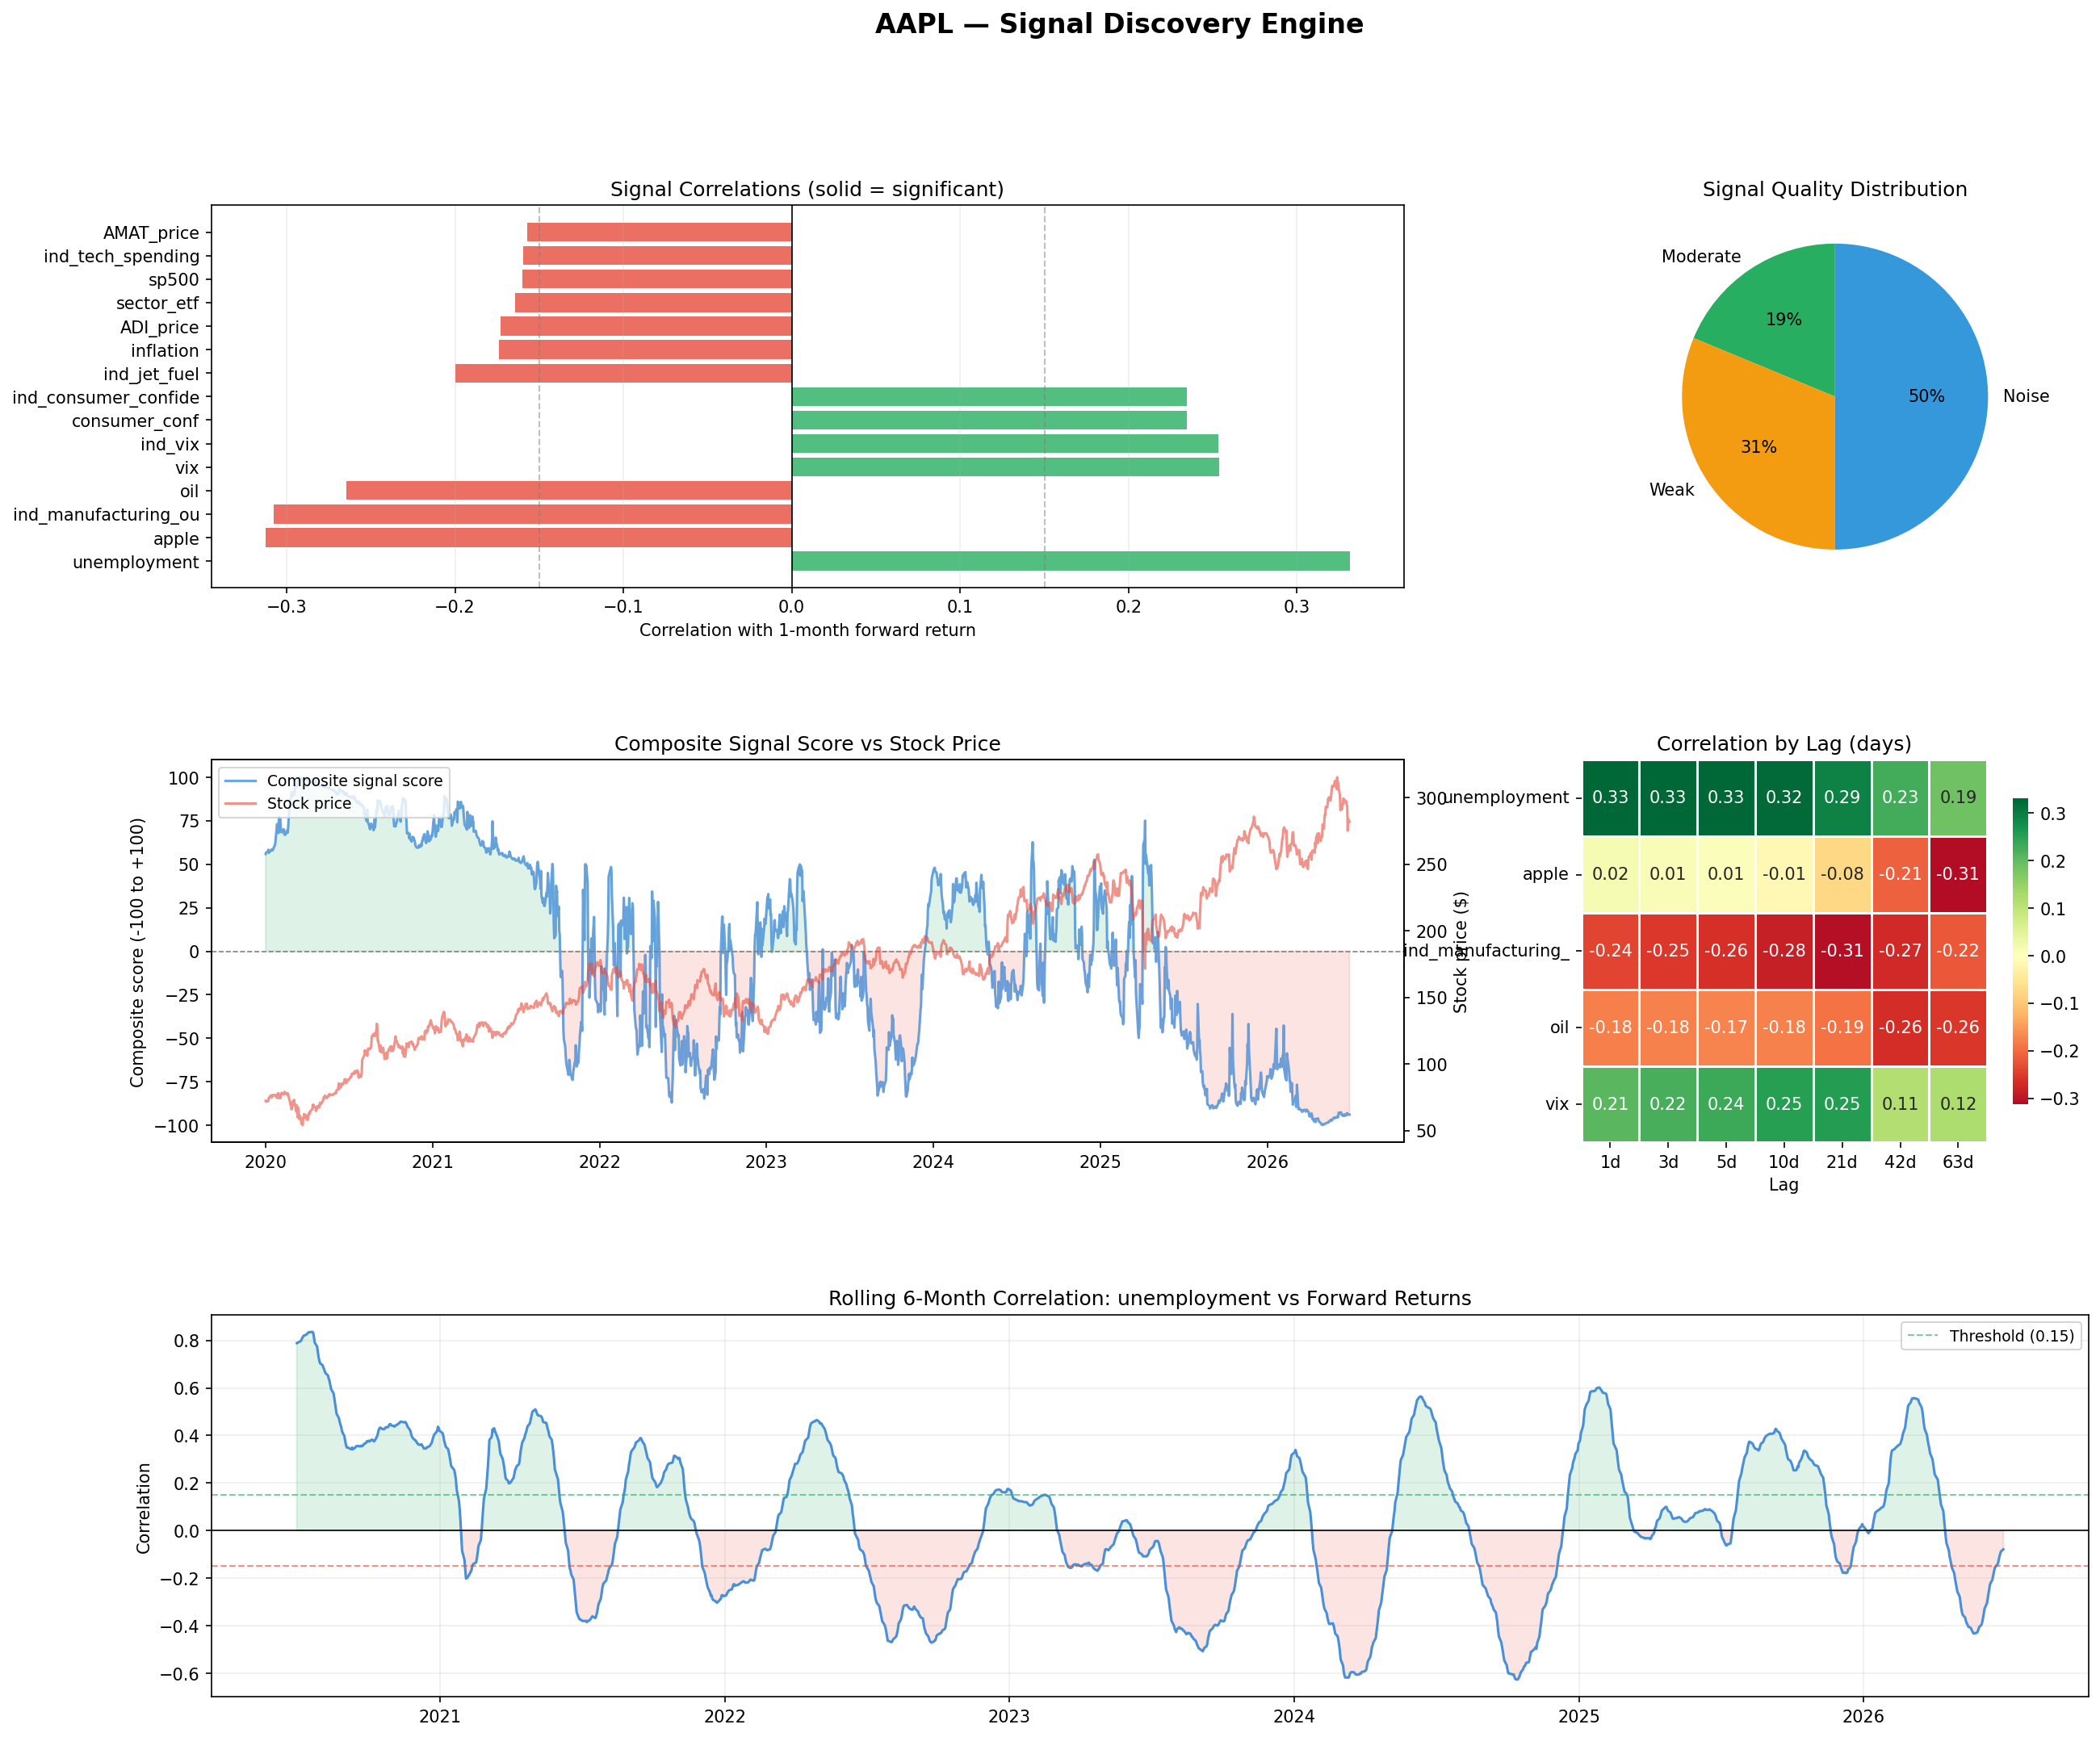

The data file committed next to this chart (first rows):
Date, price, volume, return_1w, return_2w, return_1m, return_3m, fed_rate, inflation, unemployment, vix, usd_index, treasury_10y, consumer_conf, oil, sector_etf, sp500, sector_return, market_return, apple, aapl_stock, apple_stock_price, ADI_return, ADI_price
2020-01-02, 72.33, 135480400, 0.0309, 0.04958, 0.02767, -0.1826, 1.551, 259.1, 3.597, 12.47, 115, 1.88, 99.84, 61.17, 44.24, 296.1, -0.01124, -0.007573, 55.81, 34.13, 39.32, -0.0176, 107.5
2020-01-03, 71.63, 146322800, 0.04337, 0.07161, 0.07202, -0.1864, 1.552, 259.1, 3.594, 14.02, 115, 1.8, 99.88, 63.0, 43.74, 293.9, -0.01124, -0.007573, 55.61, 34.26, 39.65, -0.0176, 105.6
2020-01-06, 72.2, 118387200, 0.05724, 0.05594, 0.07222, -0.1224, 1.555, 259.1, 3.584, 13.85, 115, 1.81, 99.99, 63.27, 43.85, 295, 0.002382, 0.003816, 55.03, 34.65, 40.61, -0.01175, 104.4
2020-01-07, 71.86, 108872000, 0.04789, 0.06471, 0.08988, -0.1285, 1.556, 259.2, 3.581, 13.79, 115.1, 1.83, 100, 62.7, 43.83, 294.2, -0.0004323, -0.002812, 54.84, 34.77, 40.94, 0.02275, 106.7
2020-01-08, 73.02, 132079200, 0.02688, 0.0529, 0.05805, -0.1203, 1.557, 259.2, 3.577, 13.45, 115.1, 1.87, 100.1, 59.65, 44.3, 295.7, 0.0107, 0.00533, 54.65, 34.9, 41.26, 0.009032, 107.7
2020-01-09, 74.57, 170108400, 0.01812, 0.02803, 0.04096, -0.1324, 1.558, 259.2, 3.574, 12.54, 115.2, 1.85, 100.1, 59.56, 44.8, 297.7, 0.01134, 0.006781, 54.45, 35.03, 41.58, 0.0, 107.7
2020-01-10, 74.74, 140644800, 0.02707, -0.004447, 0.03235, -0.1174, 1.559, 259.2, 3.571, 12.56, 115.1, 1.83, 100.1, 59.02, 44.7, 296.9, -0.002326, -0.002878, 54.26, 35.16, 41.9, -0.01732, 105.8
2020-01-13, 76.33, 121532000, -0.00123, 0.002303, 0.03476, -0.09222, 1.562, 259.2, 3.561, 12.32, 115, 1.85, 100.3, 58.17, 45.26, 298.9, 0.01251, 0.006877, 53.68, 35.55, 42.87, 0.004132, 106.3
2020-01-14, 75.3, 161954400, 0.01606, 0.03729, 0.04145, -0.08819, 1.563, 259.2, 3.558, 12.39, 115, 1.82, 100.3, 58.34, 45.04, 298.5, -0.00471, -0.001524, 53.48, 35.68, 43.19, 0.003948, 106.7
2020-01-15, 74.98, 121923600, 0.02534, 0.04025, 0.04619, -0.07699, 1.564, 259.2, 3.555, 12.42, 115, 1.79, 100.3, 57.86, 45.09, 299.2, 0.001157, 0.00226, 53.29, 35.81, 43.52, -0.0169, 104.9
2020-01-16, 75.92, 108829200, 0.009739, -0.01818, 0.01433, -0.1008, 1.565, 259.2, 3.552, 12.32, 115, 1.81, 100.4, 58.52, 45.7, 301.6, 0.01345, 0.008318, 53.1, 35.94, 43.84, 0.01379, 106.3
2020-01-17, 76.76, 137816400, -0.03068, -0.03159, 0.01775, -0.1291, 1.565, 259.2, 3.548, 12.1, 115.1, 1.84, 100.4, 58.55, 46.01, 302.6, 0.006738, 0.003113, 52.9, 36.06, 44.16, 0.002854, 106.6
2020-01-21, 76.24, 110843200, 0.003538, 0.007202, 0.01418, -0.1502, 1.569, 259.2, 3.535, 12.85, 115.2, 1.78, 100.6, 58.25, 45.99, 302, -0.0004122, -0.001958, 52.13, 36.58, 45.45, -0.00134, 106.5
2020-01-22, 76.51, 101832400, 0.0209, 0.0118, -0.0123, -0.1289, 1.57, 259.2, 3.532, 12.91, 115.2, 1.77, 100.6, 56.76, 46.16, 302, 0.003605, 0.0001206, 51.94, 36.71, 45.77, 0.009303, 107.5
2020-01-23, 76.88, 104472000, 0.01454, 0.01873, -0.06372, -0.1364, 1.571, 259.2, 3.529, 12.98, 115.6, 1.74, 100.7, 55.51, 46.37, 302.4, 0.004721, 0.001147, 51.74, 36.84, 46.1, 0.003654, 107.9
2020-01-24, 76.66, 146537600, -0.02765, 0.00779, -0.09282, -0.1089, 1.572, 259.2, 3.526, 14.56, 115.6, 1.7, 100.7, 54.09, 46.16, 299.7, -0.004699, -0.008893, 51.55, 36.97, 46.42, -0.02722, 104.9
2020-01-27, 74.41, 161940000, -0.0009386, 0.04325, -0.05051, -0.08127, 1.575, 259.2, 3.516, 18.23, 115.8, 1.61, 100.8, 53.09, 45.06, 294.9, -0.02381, -0.01603, 50.97, 37.35, 47.39, -0.04559, 100.2
2020-01-28, 76.51, 162234000, 0.003651, 0.008432, -0.137, -0.121, 1.576, 259.2, 3.513, 16.28, 115.7, 1.65, 100.8, 53.33, 45.92, 298, 0.01914, 0.01048, 50.77, 37.48, 47.71, 0.01871, 102
2020-01-29, 78.11, 216229200, -0.00891, 0.01121, -0.1552, -0.1108, 1.577, 259.2, 3.51, 16.39, 115.7, 1.6, 100.9, 53.29, 46.04, 297.7, 0.002579, -0.0008262, 50.58, 37.61, 48.03, -0.009448, 101.1
2020-01-30, 78, 126743200, 0.004137, 0.005468, -0.07519, -0.09069, 1.578, 259.2, 3.506, 15.49, 115.8, 1.57, 100.9, 52.19, 46.43, 298.7, 0.008644, 0.003245, 50.39, 37.74, 48.35, -0.007595, 100.3
2020-01-31, 74.54, 199588400, 0.03644, 0.05238, -0.06301, -0.06382, 1.579, 259.2, 3.503, 18.84, 115.7, 1.51, 101, 51.58, 45.16, 293.3, -0.02744, -0.01816, 50.19, 37.87, 48.68, -0.02332, 97.96
2020-02-03, 74.34, 173788400, 0.04423, 0.03595, -0.01685, -0.04796, 1.516, 259.2, 3.562, 17.97, 116.1, 1.54, 100.2, 50.06, 45.76, 295.4, 0.01322, 0.007429, 50.0, 39.17, 51.76, 0.002278, 98.19
2020-02-04, 76.79, 136616400, 0.004763, 0.01737, -0.07914, -0.06456, 1.484, 259.1, 3.593, 16.05, 115.9, 1.61, 99.77, 49.59, 46.96, 299.9, 0.02619, 0.01524, 50.0, 39.76, 53.14, 0.02236, 100.4
2020-02-05, 77.42, 118826800, 0.0203, -0.001213, -0.09872, -0.06255, 1.452, 259.1, 3.624, 15.15, 116, 1.66, 99.36, 50.87, 47.23, 303.4, 0.005851, 0.01155, 50.0, 40.34, 54.52, 0.03752, 104.1
2020-02-06, 78.32, 105425600, 0.001325, -0.03511, -0.1796, -0.0638, 1.42, 259, 3.655, 14.96, 116.2, 1.65, 98.95, 50.94, 47.66, 304.4, 0.009127, 0.003364, 50.0, 40.93, 55.9, -0.007628, 103.4
2020-02-07, 77.26, 117684000, 0.01537, -0.06827, -0.1084, -0.02831, 1.388, 259, 3.686, 15.47, 116.5, 1.59, 98.54, 50.34, 47.23, 302.8, -0.009144, -0.005329, 50.0, 41.52, 57.28, -0.0304, 100.2
2020-02-10, 77.62, 109348800, -0.00793, -0.1041, -0.1434, -0.01769, 1.291, 258.9, 3.779, 15.04, 116.6, 1.56, 97.31, 49.59, 47.87, 305.1, 0.01354, 0.007465, 50.0, 43.28, 61.41, 0.005611, 100.8
2020-02-11, 77.15, 94323200, 0.01255, -0.08435, -0.2233, -0.02302, 1.259, 258.8, 3.81, 15.18, 116.4, 1.59, 96.9, 50.0, 47.7, 305.6, -0.003365, 0.001733, 50.0, 43.86, 62.79, 0.03525, 104.3
2020-02-12, 78.99, 113730400, -0.02109, -0.1641, -0.1505, -0.0572, 1.227, 258.8, 3.841, 13.74, 116.3, 1.62, 96.49, 51.13, 48.22, 307.6, 0.01082, 0.006442, 50.0, 44.45, 64.17, 0.01651, 106.1
2020-02-13, 78.42, 94747600, -0.03638, -0.1586, -0.2544, -0.04461, 1.195, 258.8, 3.872, 14.15, 116.4, 1.61, 96.08, 51.41, 48.09, 307.2, -0.002653, -0.001067, 50.0, 45.03, 65.55, 0.0005893, 106.1
2020-02-14, 78.44, 80113600, -0.08238, -0.08044, -0.2218, -0.05049, 1.163, 258.7, 3.903, 13.68, 116.4, 1.59, 95.67, 52.03, 48.3, 307.7, 0.004334, 0.001602, 50.0, 45.62, 66.93, -0.01035, 105
2020-02-18, 77.01, 152531200, -0.09693, -0.09304, -0.2267, -0.009992, 1.035, 258.6, 4.028, 14.83, 116.6, 1.55, 94.02, 52.1, 48.12, 306.9, -0.003727, -0.002577, 50.0, 47.97, 72.45, 0.00782, 105.8
2020-02-19, 78.12, 93984000, -0.0957, -0.06452, -0.2436, -0.02976, 1.003, 258.5, 4.059, 14.38, 116.8, 1.56, 93.61, 53.31, 48.69, 308.4, 0.01191, 0.004781, 50.0, 48.55, 73.83, 0.04487, 110.6
2020-02-20, 77.32, 100566000, -0.1461, -0.08548, -0.2843, -0.0006425, 0.9707, 258.5, 4.09, 15.56, 117.2, 1.52, 93.2, 53.77, 48.19, 307.1, -0.01041, -0.004108, 50.0, 49.14, 75.21, 0.005327, 111.2
2020-02-21, 75.57, 129554000, -0.1268, -0.07673, -0.2833, 0.01488, 0.9386, 258.4, 4.121, 17.08, 117, 1.46, 92.79, 53.36, 47.11, 304, -0.02241, -0.0103, 50.0, 49.72, 76.59, -0.01437, 109.6
2020-02-24, 71.98, 222195200, 0.002113, -0.1074, -0.172, 0.07235, 0.8424, 258.3, 4.214, 25.03, 117.4, 1.38, 91.56, 51.36, 45.16, 293.9, -0.04133, -0.03317, 50.0, 51.48, 80.72, -0.04399, 104.8
2020-02-25, 69.54, 230673600, 0.004304, -0.009511, -0.1477, 0.1024, 0.8103, 258.3, 4.245, 27.85, 117.2, 1.33, 91.15, 49.78, 43.72, 285, -0.03199, -0.0303, 50.0, 52.07, 82.1, -0.02301, 102.3
2020-02-26, 70.65, 198054800, 0.03448, -0.05884, -0.1169, 0.08994, 0.7783, 258.2, 4.276, 27.56, 117.4, 1.33, 90.74, 48.67, 43.91, 283.9, 0.004551, -0.003678, 50.0, 52.66, 83.48, 0.00157, 102.5
2020-02-27, 66.03, 320605600, 0.07093, -0.09246, -0.09425, 0.1667, 0.7462, 258.2, 4.307, 39.16, 117.4, 1.3, 90.33, 47.17, 41.55, 271.2, -0.05394, -0.04491, 50.0, 53.24, 84.86, -0.05691, 96.67
2020-02-28, 65.99, 426510000, 0.05732, 0.01686, -0.06786, 0.1662, 0.7141, 258.2, 4.338, 40.11, 117.7, 1.13, 89.92, 44.83, 41.86, 270, 0.00764, -0.004201, 50.0, 53.83, 86.24, 0.01235, 97.87
2020-03-02, 72.13, 341397200, -0.1092, -0.1894, -0.149, 0.08002, 0.6306, 258, 4.735, 33.42, 116.8, 1.1, 88.54, 46.78, 44.28, 281.7, 0.05782, 0.04331, 50.19, 54.35, 87.68, 0.02036, 99.86
2020-03-03, 69.84, 319475600, -0.01376, -0.126, -0.1673, 0.1206, 0.6113, 257.9, 5.071, 36.82, 116.5, 1.02, 87.98, 47.27, 42.6, 273.7, -0.03798, -0.02863, 50.39, 53.71, 86.35, -0.03658, 96.21
2020-03-04, 73.08, 219178400, -0.09021, -0.1852, -0.191, 0.07683, 0.5919, 257.9, 5.406, 31.99, 116.8, 1.02, 87.43, 46.78, 44.43, 285.2, 0.04292, 0.04203, 50.58, 53.06, 85.03, 0.04907, 100.9
2020-03-05, 70.71, 187572800, -0.1526, -0.1643, -0.1758, 0.1033, 0.5726, 257.8, 5.742, 39.62, 116.8, 0.92, 86.87, 45.9, 43.03, 275.7, -0.03156, -0.03324, 50.77, 52.42, 83.71, -0.03192, 97.71
2020-03-06, 69.77, 226176800, -0.03827, -0.2069, -0.09189, 0.15, 0.5532, 257.7, 6.077, 41.94, 116.7, 0.74, 86.31, 41.14, 42.12, 271.1, -0.02114, -0.01653, 50.97, 51.77, 82.39, -0.01718, 96.03
2020-03-09, 64.25, 286744800, -0.09002, -0.157, -0.02532, 0.2562, 0.4952, 257.5, 7.084, 54.46, 117.2, 0.54, 84.64, 31.05, 38.92, 250, -0.07592, -0.07809, 51.55, 49.84, 78.42, -0.08869, 87.51
2020-03-10, 68.88, 285290000, -0.1138, -0.1348, -0.06753, 0.2088, 0.4758, 257.5, 7.419, 47.3, 117.9, 0.76, 84.08, 34.47, 41.52, 262.9, 0.0667, 0.05175, 51.74, 49.19, 77.1, 0.05056, 91.94
2020-03-11, 66.49, 255598800, -0.1044, -0.1086, -0.02701, 0.2845, 0.4565, 257.4, 7.755, 53.9, 118.3, 0.82, 83.52, 33.13, 39.56, 250.1, -0.04724, -0.04875, 51.94, 48.55, 75.77, -0.07839, 84.73
2020-03-12, 59.92, 418474000, -0.0139, 0.04113, 0.1008, 0.3568, 0.4371, 257.4, 8.09, 75.47, 120.5, 0.88, 82.96, 31.56, 35.7, 226.2, -0.0976, -0.09568, 52.13, 47.9, 74.45, -0.04661, 80.78
2020-03-13, 67.1, 370732000, -0.1753, -0.1088, 0.03267, 0.2221, 0.4177, 257.3, 8.426, 57.83, 120.4, 0.94, 82.4, 31.72, 39.88, 245.5, 0.1173, 0.08549, 52.32, 47.26, 73.13, 0.1087, 89.56
2020-03-16, 58.47, 322423600, -0.07366, 0.05202, 0.1743, 0.4199, 0.3597, 257.1, 9.432, 82.69, 120.9, 0.73, 80.73, 28.96, 34.37, 218.6, -0.1381, -0.1094, 52.9, 45.32, 69.16, -0.1661, 74.68
2020-03-17, 61.04, 324056000, -0.02365, 0.005655, 0.1338, 0.3962, 0.3403, 257, 9.768, 75.91, 122.5, 1.02, 80.17, 26.96, 36.71, 230.4, 0.06808, 0.05399, 53.1, 44.68, 67.84, 0.147, 85.65
2020-03-18, 59.55, 300233600, -0.004662, -0.02335, 0.1465, 0.4292, 0.321, 257, 10.1, 76.45, 124.2, 1.18, 79.61, 20.48, 35.33, 218.8, -0.03768, -0.05063, 53.29, 44.03, 66.52, -0.1384, 73.8
2020-03-19, 59.09, 271857200, 0.05581, 0.0006128, 0.1313, 0.4408, 0.3016, 256.9, 10.44, 72.0, 125.1, 1.12, 79.05, 25.09, 35.46, 219.2, 0.00362, 0.002125, 53.48, 43.39, 65.19, 0.09838, 81.06
2020-03-20, 55.34, 401693200, 0.0807, 0.05309, 0.1707, 0.5297, 0.2823, 256.8, 10.77, 66.04, 124.9, 0.92, 78.5, 19.48, 33.83, 209.8, -0.04582, -0.04309, 53.68, 42.74, 63.87, -0.05802, 76.36
2020-03-23, 54.16, 336752800, 0.1357, 0.1698, 0.2306, 0.6038, 0.2242, 256.6, 11.78, 61.59, 126.1, 0.76, 76.82, 23.33, 33.52, 204.4, -0.009135, -0.02557, 54.26, 40.81, 59.9, 0.0009404, 76.43
2020-03-24, 59.6, 287531200, 0.03001, 0.05083, 0.114, 0.4887, 0.2048, 256.6, 12.12, 61.67, 125.5, 0.84, 76.26, 21.03, 36.96, 222.9, 0.1024, 0.0906, 54.45, 40.16, 58.58, 0.1006, 84.12
2020-03-25, 59.27, 303602000, -0.01878, 0.0837, 0.1525, 0.4705, 0.1855, 256.5, 12.45, 63.95, 124.8, 0.88, 75.71, 20.75, 36.91, 226.3, -0.001289, 0.01497, 54.65, 39.52, 57.26, 0.006721, 84.68
2020-03-26, 62.39, 252087200, -0.05228, 0.03695, 0.09569, 0.4155, 0.1661, 256.4, 12.79, 61.0, 122.4, 0.83, 75.15, 16.6, 39.2, 239.5, 0.06193, 0.05839, 54.84, 38.87, 55.94, -0.01844, 83.12
2020-03-27, 59.81, 204216800, -0.02555, 0.103, 0.1245, 0.4313, 0.1468, 256.4, 13.12, 65.54, 122.4, 0.72, 74.59, 15.48, 37.42, 232.4, -0.04519, -0.02979, 55.03, 38.23, 54.61, -0.04265, 79.58
... 1,570 more rows
